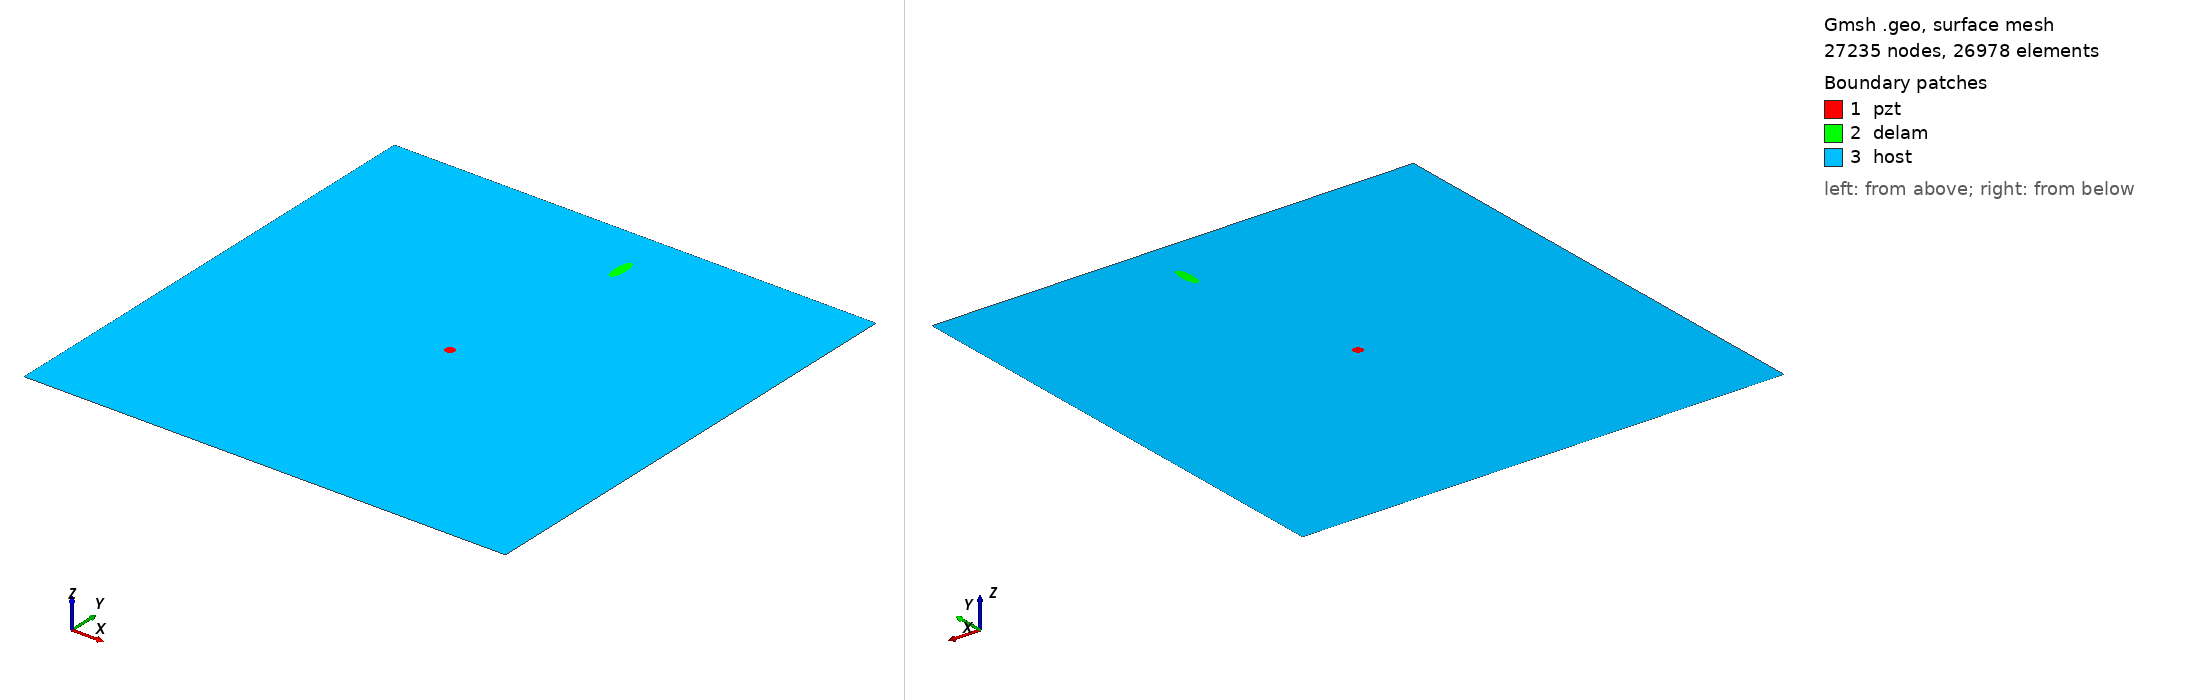

Gmsh geometry script, surface-meshed: 27235 nodes, 26978 surface elements. Boundary patches (legend numbers): 1 pzt, 2 delam, 3 host. Left view from above one corner, right view from below the opposite corner. Legend entries are the model's physical surfaces. The drawing asked Gmsh for element sizes between 1% and 20% of the model's largest extent; the script's own settings can give other sizes.

=== delam1_position_no_86_a_15mm_b_5mm_angle_90.geo (drawn) ===
SetFactory("OpenCASCADE");
L=0.500000; 
W=0.500000; 
a=0.015000; 
b=0.005000; 
x=0.277778; 
y=0.444444; 
alpha=0.500000 *Pi; 
r=0.005000; 
xpzt=0.250000; 
ypzt=0.250000; 
//+
Point(1) = {0, 0, 0, 1.0};
//+
Point(2) = {L, 0, 0, 1.0};
//+
Point(3) = {L, W, 0, 1.0};
//+
Point(4) = {0, W, 0, 1.0};
//+
Line(1) = {1, 2};
//+
Line(2) = {2, 3};
//+
Line(3) = {3, 4};
//+
Line(4) = {4, 1};
//+
Circle(5) = {xpzt, ypzt, -0, r, 0, 2*Pi};
//+
Ellipse(6) = {x, y, -0, a, b, 0, 2*Pi};
//+
Rotate {{0, 0, 1}, {x, y, 0}, alpha} {
  Curve{6}; 
}
//+
Curve Loop(1) = {4, 1, 2, 3};
//+
Curve Loop(2) = {6};
//+
Curve Loop(3) = {5};
//+
Curve Loop(4) = {6};
//+
Curve Loop(5) = {5};
//+
Plane Surface(1) = {5};
//+
Plane Surface(2) = {4};
//+
Plane Surface(3) = {1, 2, 3};
//+
Point(9) = {xpzt, ypzt, 0, 1.0};
//+
Point{9} In Surface {1};// mesh node at centre of pzt
//+
Physical Surface("pzt") = {1};
//+
Physical Surface("delam") = {2};
//+
Physical Surface("host") = {3};

Mesh.Algorithm = 6; // Frontal
Mesh.CharacteristicLengthFactor = 0.080000;
Mesh.CharacteristicLengthMin = 0.001000;
Mesh.CharacteristicLengthMax = 0.200000;
Mesh.RecombineAll = 1; // Apply recombination algorithm
Mesh.SubdivisionAlgorithm = 1; // 1: all quadrangles
Mesh.Smoothing = 1;
